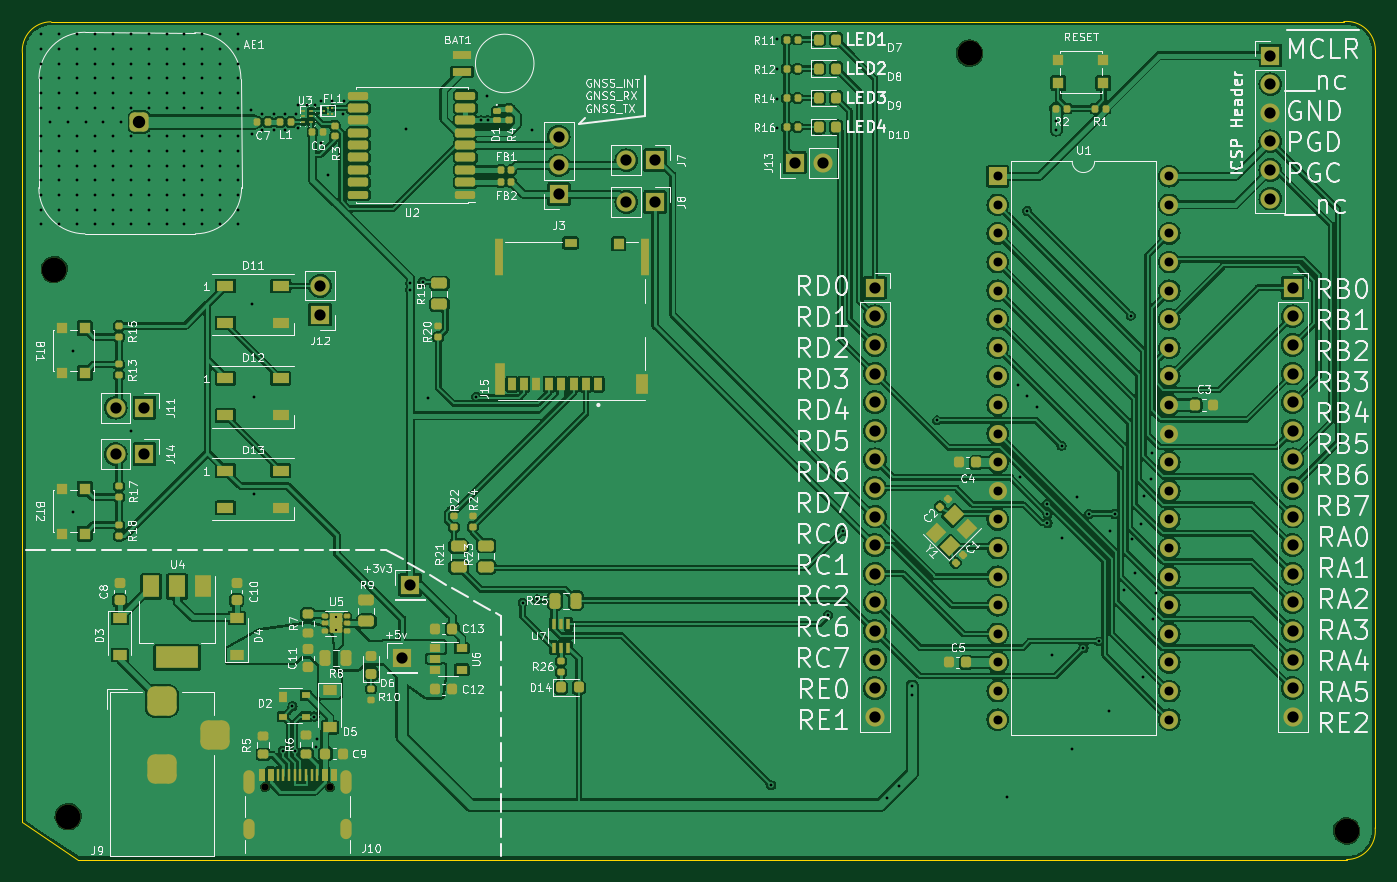
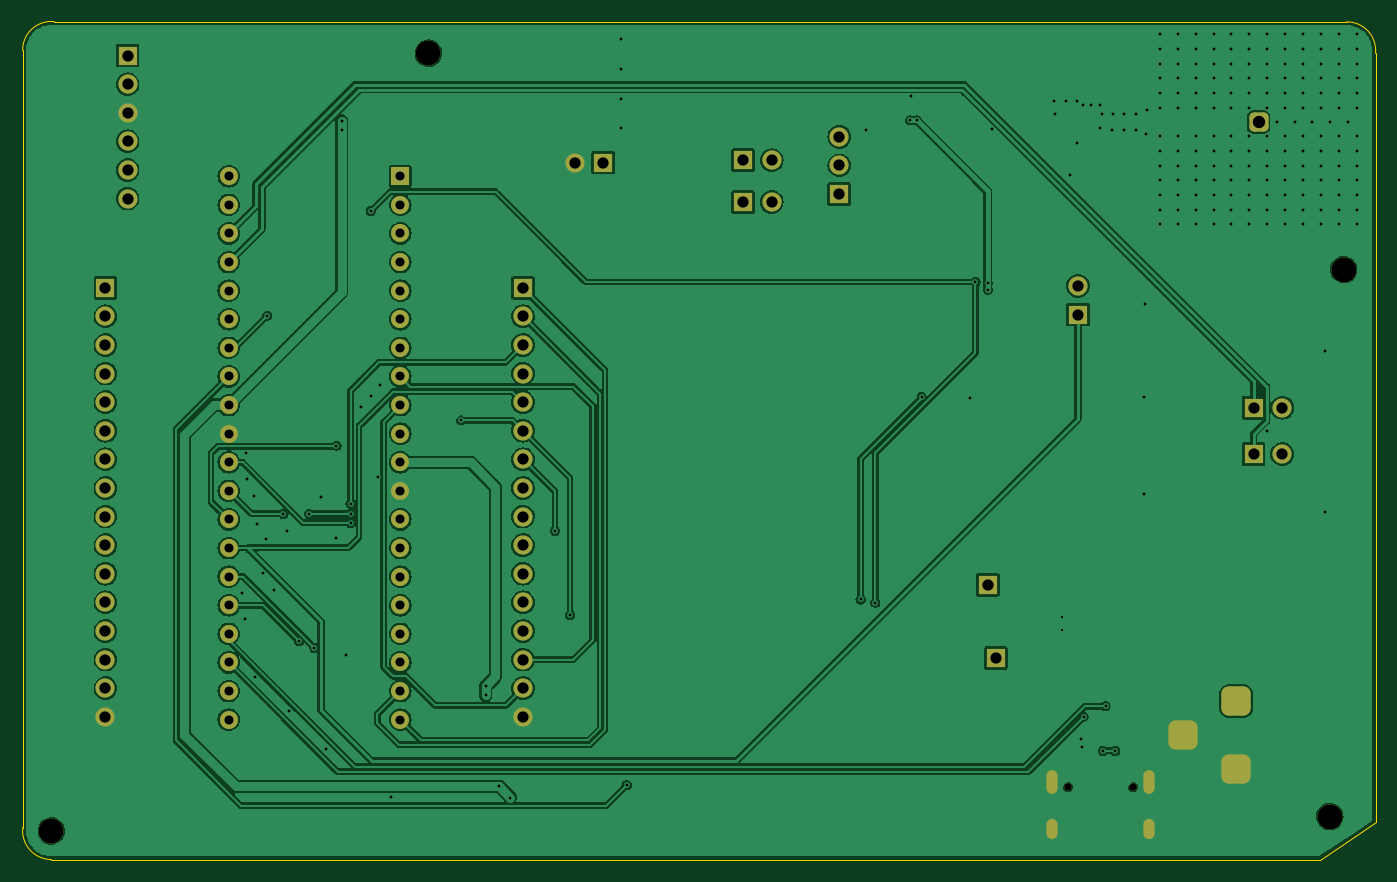
Circuit board: 11 layer files. Board 120.2 x 74.4 mm.
- bottom_copper: data_logger-B_Cu.gbr (172282 bytes)
- bottom_mask: data_logger-B_Mask.gbr (4699 bytes)
- paste: data_logger-B_Paste.gbr (451 bytes)
- bottom_silk: data_logger-B_Silkscreen.gbr (452 bytes)
- outline: data_logger-Edge_Cuts.gbr (962 bytes)
- top_copper: data_logger-F_Cu.gbr (347992 bytes)
- top_mask: data_logger-F_Mask.gbr (14916 bytes)
- paste: data_logger-F_Paste.gbr (11242 bytes)
- top_silk: data_logger-F_Silkscreen.gbr (205881 bytes)
- drill: data_logger-NPTH.drl (494 bytes)
- drill: data_logger-PTH.drl (6400 bytes)

=== bottom_copper: data_logger-B_Cu.gbr (172282 bytes, source omitted) ===
=== bottom_mask: data_logger-B_Mask.gbr ===
%TF.GenerationSoftware,KiCad,Pcbnew,7.0.1*%
%TF.CreationDate,2023-11-20T00:05:28-03:00*%
%TF.ProjectId,data_logger,64617461-5f6c-46f6-9767-65722e6b6963,0*%
%TF.SameCoordinates,Original*%
%TF.FileFunction,Soldermask,Bot*%
%TF.FilePolarity,Negative*%
%FSLAX46Y46*%
G04 Gerber Fmt 4.6, Leading zero omitted, Abs format (unit mm)*
G04 Created by KiCad (PCBNEW 7.0.1) date 2023-11-20 00:05:28*
%MOMM*%
%LPD*%
G01*
G04 APERTURE LIST*
G04 Aperture macros list*
%AMRoundRect*
0 Rectangle with rounded corners*
0 $1 Rounding radius*
0 $2 $3 $4 $5 $6 $7 $8 $9 X,Y pos of 4 corners*
0 Add a 4 corners polygon primitive as box body*
4,1,4,$2,$3,$4,$5,$6,$7,$8,$9,$2,$3,0*
0 Add four circle primitives for the rounded corners*
1,1,$1+$1,$2,$3*
1,1,$1+$1,$4,$5*
1,1,$1+$1,$6,$7*
1,1,$1+$1,$8,$9*
0 Add four rect primitives between the rounded corners*
20,1,$1+$1,$2,$3,$4,$5,0*
20,1,$1+$1,$4,$5,$6,$7,0*
20,1,$1+$1,$6,$7,$8,$9,0*
20,1,$1+$1,$8,$9,$2,$3,0*%
G04 Aperture macros list end*
%ADD10R,1.700000X1.700000*%
%ADD11O,1.700000X1.700000*%
%ADD12C,2.200000*%
%ADD13RoundRect,0.425000X-0.425000X-0.425000X0.425000X-0.425000X0.425000X0.425000X-0.425000X0.425000X0*%
%ADD14C,0.650000*%
%ADD15O,1.000000X2.100000*%
%ADD16O,1.000000X1.800000*%
%ADD17RoundRect,0.650000X-0.650000X-0.650000X0.650000X-0.650000X0.650000X0.650000X-0.650000X0.650000X0*%
%ADD18R,1.600000X1.600000*%
%ADD19O,1.600000X1.600000*%
G04 APERTURE END LIST*
D10*
%TO.C,J13*%
X152550000Y-74560000D03*
D11*
X155090000Y-74560000D03*
%TD*%
D10*
%TO.C,J12*%
X110390000Y-88060000D03*
D11*
X110390000Y-85520000D03*
%TD*%
D10*
%TO.C,J3*%
X131590000Y-77360000D03*
D11*
X131590000Y-74820000D03*
X131590000Y-72280000D03*
%TD*%
D12*
%TO.C,H2*%
X201560000Y-133920000D03*
%TD*%
D10*
%TO.C,J1*%
X118390000Y-112060000D03*
%TD*%
%TO.C,J7*%
X140130000Y-74360000D03*
D11*
X137590000Y-74360000D03*
%TD*%
D12*
%TO.C,H1*%
X168070000Y-64850000D03*
%TD*%
D13*
%TO.C,AE1*%
X94347602Y-70963033D03*
%TD*%
D12*
%TO.C,H4*%
X86790000Y-84060000D03*
%TD*%
D10*
%TO.C,J2*%
X117690000Y-118560000D03*
%TD*%
%TO.C,J14*%
X94792001Y-100450001D03*
D11*
X92252001Y-100450001D03*
%TD*%
D12*
%TO.C,H3*%
X88022000Y-132650000D03*
%TD*%
D14*
%TO.C,J10*%
X105500000Y-130045000D03*
X111280000Y-130045000D03*
D15*
X104070000Y-129545000D03*
D16*
X104070000Y-133725000D03*
D15*
X112710000Y-129545000D03*
D16*
X112710000Y-133725000D03*
%TD*%
D10*
%TO.C,J5*%
X159674000Y-85680000D03*
D11*
X159674000Y-88220000D03*
X159674000Y-90760000D03*
X159674000Y-93300000D03*
X159674000Y-95840000D03*
X159674000Y-98380000D03*
X159674000Y-100920000D03*
X159674000Y-103460000D03*
X159674000Y-106000000D03*
X159674000Y-108540000D03*
X159674000Y-111080000D03*
X159674000Y-113620000D03*
X159674000Y-116160000D03*
X159674000Y-118700000D03*
X159674000Y-121240000D03*
X159674000Y-123780000D03*
%TD*%
D17*
%TO.C,J9*%
X96340000Y-122386000D03*
X96340000Y-128386000D03*
X101040000Y-125386000D03*
%TD*%
D18*
%TO.C,U1*%
X170566000Y-75780000D03*
D19*
X170566000Y-78320000D03*
X170566000Y-80860000D03*
X170566000Y-83400000D03*
X170566000Y-85940000D03*
X170566000Y-88480000D03*
X170566000Y-91020000D03*
X170566000Y-93560000D03*
X170566000Y-96100000D03*
X170566000Y-98640000D03*
X170566000Y-101180000D03*
X170566000Y-103720000D03*
X170566000Y-106260000D03*
X170566000Y-108800000D03*
X170566000Y-111340000D03*
X170566000Y-113880000D03*
X170566000Y-116420000D03*
X170566000Y-118960000D03*
X170566000Y-121500000D03*
X170566000Y-124040000D03*
X185806000Y-124040000D03*
X185806000Y-121500000D03*
X185806000Y-118960000D03*
X185806000Y-116420000D03*
X185806000Y-113880000D03*
X185806000Y-111340000D03*
X185806000Y-108800000D03*
X185806000Y-106260000D03*
X185806000Y-103720000D03*
X185806000Y-101180000D03*
X185806000Y-98640000D03*
X185806000Y-96100000D03*
X185806000Y-93560000D03*
X185806000Y-91020000D03*
X185806000Y-88480000D03*
X185806000Y-85940000D03*
X185806000Y-83400000D03*
X185806000Y-80860000D03*
X185806000Y-78320000D03*
X185806000Y-75780000D03*
%TD*%
D10*
%TO.C,J6*%
X196758000Y-85680000D03*
D11*
X196758000Y-88220000D03*
X196758000Y-90760000D03*
X196758000Y-93300000D03*
X196758000Y-95840000D03*
X196758000Y-98380000D03*
X196758000Y-100920000D03*
X196758000Y-103460000D03*
X196758000Y-106000000D03*
X196758000Y-108540000D03*
X196758000Y-111080000D03*
X196758000Y-113620000D03*
X196758000Y-116160000D03*
X196758000Y-118700000D03*
X196758000Y-121240000D03*
X196758000Y-123780000D03*
%TD*%
D10*
%TO.C,J8*%
X140130000Y-78060000D03*
D11*
X137590000Y-78060000D03*
%TD*%
D10*
%TO.C,J4*%
X194790000Y-65060000D03*
D11*
X194790000Y-67600000D03*
X194790000Y-70140000D03*
X194790000Y-72680000D03*
X194790000Y-75220000D03*
X194790000Y-77760000D03*
%TD*%
D10*
%TO.C,J11*%
X94792000Y-96330000D03*
D11*
X92252000Y-96330000D03*
%TD*%
M02*

=== paste: data_logger-B_Paste.gbr ===
%TF.GenerationSoftware,KiCad,Pcbnew,7.0.1*%
%TF.CreationDate,2023-11-20T00:05:28-03:00*%
%TF.ProjectId,data_logger,64617461-5f6c-46f6-9767-65722e6b6963,0*%
%TF.SameCoordinates,Original*%
%TF.FileFunction,Paste,Bot*%
%TF.FilePolarity,Positive*%
%FSLAX46Y46*%
G04 Gerber Fmt 4.6, Leading zero omitted, Abs format (unit mm)*
G04 Created by KiCad (PCBNEW 7.0.1) date 2023-11-20 00:05:28*
%MOMM*%
%LPD*%
G01*
G04 APERTURE LIST*
G04 APERTURE END LIST*
M02*

=== bottom_silk: data_logger-B_Silkscreen.gbr ===
%TF.GenerationSoftware,KiCad,Pcbnew,7.0.1*%
%TF.CreationDate,2023-11-20T00:05:28-03:00*%
%TF.ProjectId,data_logger,64617461-5f6c-46f6-9767-65722e6b6963,0*%
%TF.SameCoordinates,Original*%
%TF.FileFunction,Legend,Bot*%
%TF.FilePolarity,Positive*%
%FSLAX46Y46*%
G04 Gerber Fmt 4.6, Leading zero omitted, Abs format (unit mm)*
G04 Created by KiCad (PCBNEW 7.0.1) date 2023-11-20 00:05:28*
%MOMM*%
%LPD*%
G01*
G04 APERTURE LIST*
G04 APERTURE END LIST*
M02*

=== outline: data_logger-Edge_Cuts.gbr ===
%TF.GenerationSoftware,KiCad,Pcbnew,7.0.1*%
%TF.CreationDate,2023-11-20T00:05:28-03:00*%
%TF.ProjectId,data_logger,64617461-5f6c-46f6-9767-65722e6b6963,0*%
%TF.SameCoordinates,Original*%
%TF.FileFunction,Profile,NP*%
%FSLAX46Y46*%
G04 Gerber Fmt 4.6, Leading zero omitted, Abs format (unit mm)*
G04 Created by KiCad (PCBNEW 7.0.1) date 2023-11-20 00:05:28*
%MOMM*%
%LPD*%
G01*
G04 APERTURE LIST*
%TA.AperFunction,Profile*%
%ADD10C,0.100000*%
%TD*%
G04 APERTURE END LIST*
D10*
X83958003Y-64868666D02*
X83958000Y-133158000D01*
X204099999Y-133653330D02*
X204112668Y-64578000D01*
X86498001Y-62061939D02*
G75*
G03*
X83958004Y-64868666I99J-2552761D01*
G01*
X201560000Y-136460000D02*
X88898682Y-136460000D01*
X204112668Y-64578000D02*
G75*
G03*
X201306000Y-62038000I-2552668J0D01*
G01*
X86498001Y-62061998D02*
X201306000Y-62038000D01*
X83958000Y-133158000D02*
X88898682Y-136460000D01*
X201560000Y-136460063D02*
G75*
G03*
X204099998Y-133653330I-100J2552763D01*
G01*
M02*

=== top_copper: data_logger-F_Cu.gbr (347992 bytes, source omitted) ===
=== top_mask: data_logger-F_Mask.gbr (14916 bytes, source omitted) ===
=== paste: data_logger-F_Paste.gbr (11242 bytes, source omitted) ===
=== top_silk: data_logger-F_Silkscreen.gbr (205881 bytes, source omitted) ===
=== drill: data_logger-NPTH.drl ===
M48
; DRILL file {KiCad 7.0.1} date Mon Nov 20 00:05:40 2023
; FORMAT={-:-/ absolute / metric / decimal}
; #@! TF.CreationDate,2023-11-20T00:05:40-03:00
; #@! TF.GenerationSoftware,Kicad,Pcbnew,7.0.1
; #@! TF.FileFunction,NonPlated,1,2,NPTH
FMAT,2
METRIC
; #@! TA.AperFunction,NonPlated,NPTH,ComponentDrill
T1C0.650
; #@! TA.AperFunction,NonPlated,NPTH,ComponentDrill
T2C2.200
%
G90
G05
T1
X105.5Y-130.045
X111.28Y-130.045
T2
X86.79Y-84.06
X88.022Y-132.65
X168.07Y-64.85
X201.56Y-133.92
T0
M30

=== drill: data_logger-PTH.drl (6400 bytes, source omitted) ===
